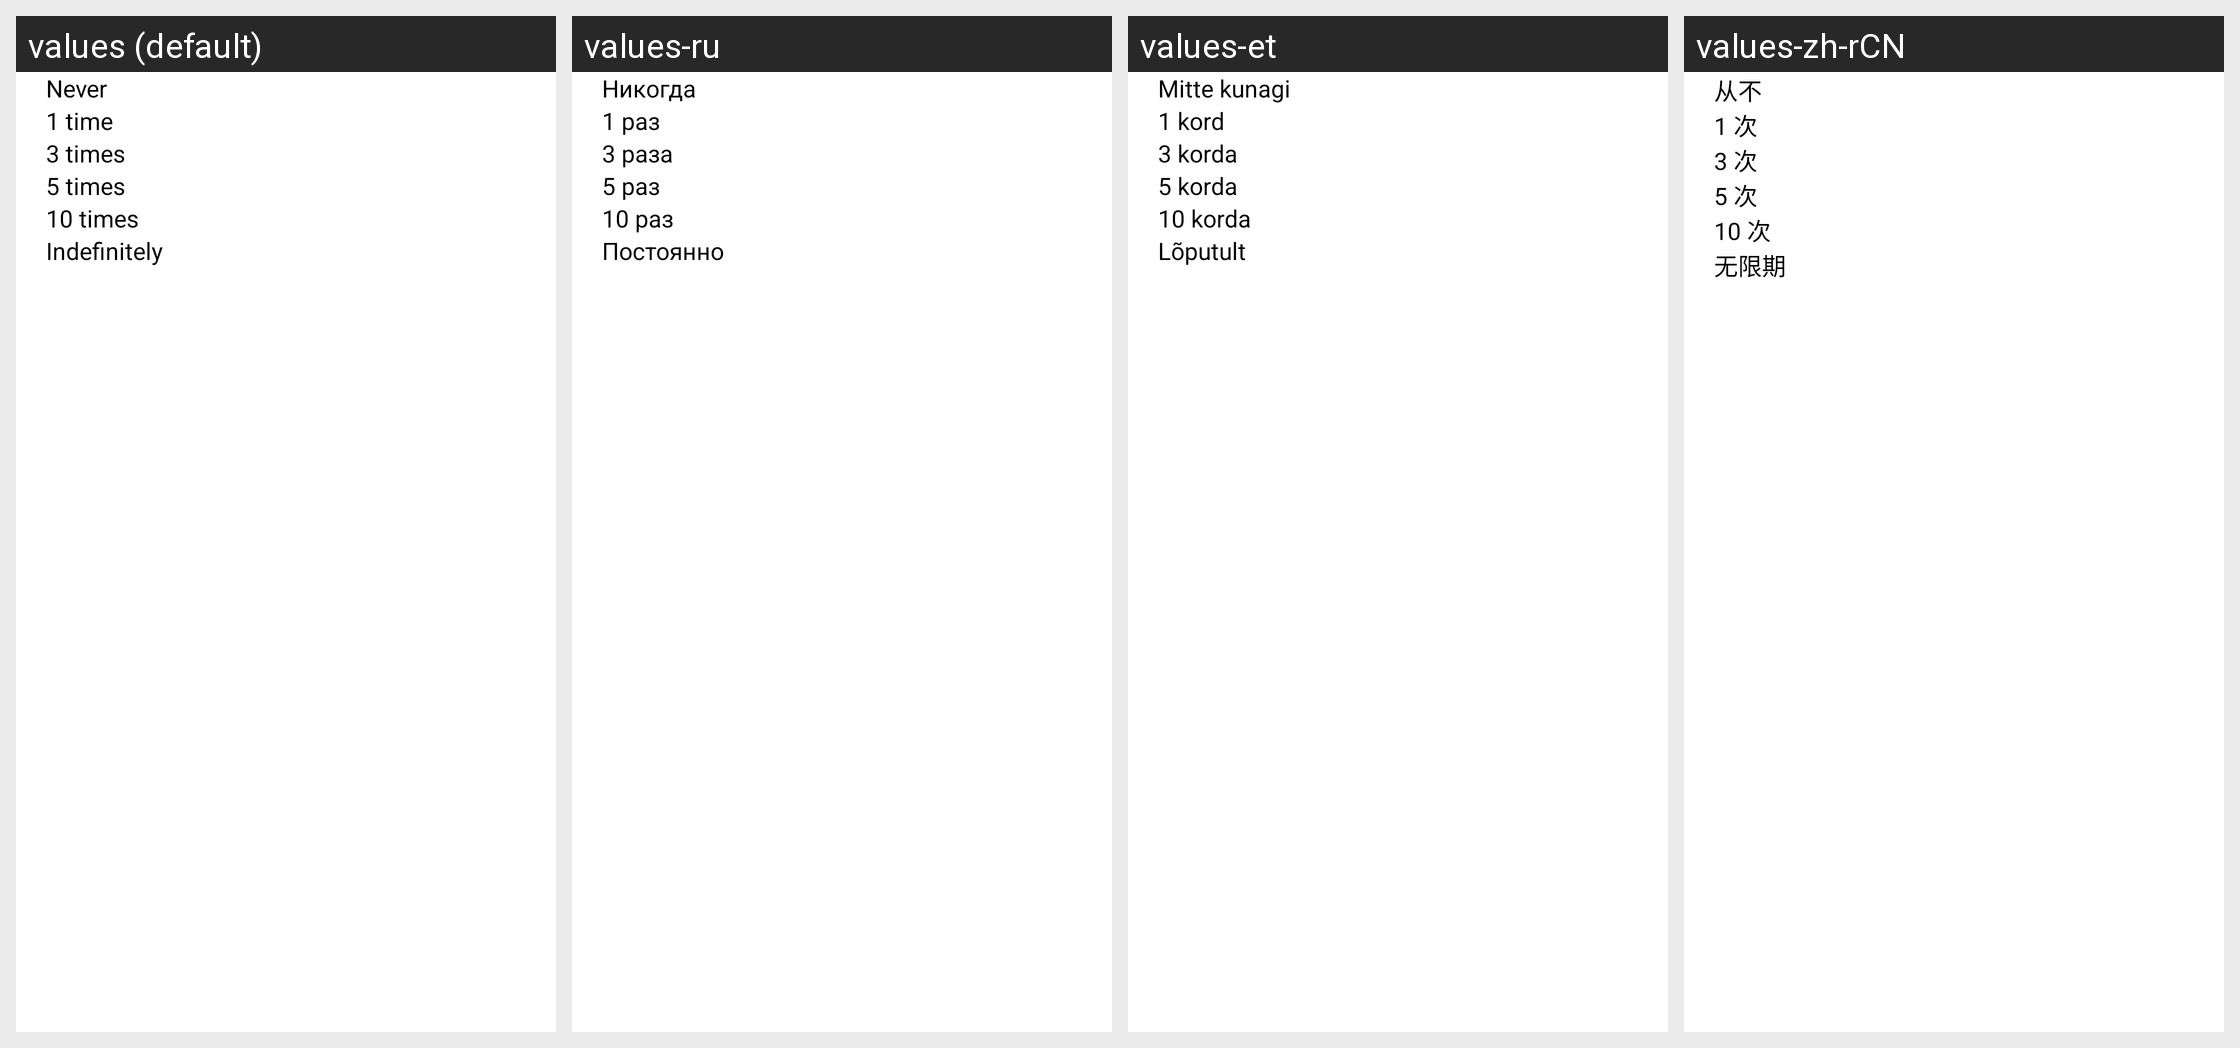

Strings drawn on this Android screen and how each of the app's shown locales translates them:
Android screen res/layout/alarm_missed_repeat_limit_dialog.xml rendered under 4 locales, left to right: values (default), values-ru, values-et, values-zh-rCN. Device: Nexus 5 (rendered at 1080×1920; each locale shown at half size, 540×960, under a caption strip naming it); theme Theme.DeskClock.
Other locales in the repository, not shown: values-af, values-am, values-ar, values-as, values-ast-rES, values-az, values-be, values-bg, values-bn, values-bs, values-ca, values-cs, values-cy, values-da, values-de, values-el, values-en-rAU, values-en-rCA, values-en-rGB, values-en-rIN, values-eo, values-es, values-es-rUS, values-eu, values-fa, values-fi, values-fr, values-fr-rCA, values-fy-rNL, values-gd, values-gl, values-gu, values-hi, values-hr, values-hu, values-hy, values-in, values-is, values-it, values-iw, values-ja, values-ka, values-kab, values-kk, values-km, values-kn, values-ko, values-ku, values-ky, values-lb, values-lo, values-lt, values-lv, values-mk, values-ml, values-mn, values-mr, values-ms, values-my, values-nb, values-ne, values-nl, values-or, values-pa, values-pl, values-pt, values-pt-rBR, values-pt-rPT, values-ro, values-si, values-sk, values-sl, values-sq, values-sr, values-sv, values-sw, values-ta, values-te, values-th, values-tl, values-tr, values-ug, values-uk, values-ur, values-uz, values-vi, values-zh-rHK, values-zh-rTW, values-zu.
Strings drawn on this screen, with the default value and each locale's value (text and hints the layout hard-codes, and strings that could not be matched under every locale, appear in the picture but are not listed):

label_never
  values: Never
  values-ru: Никогда
  values-et: Mitte kunagi
  values-zh-rCN: 从不

missed_alarm_repeat_limit_1_time
  values: 1 time
  values-ru: 1 раз
  values-et: 1 kord
  values-zh-rCN: 1 次

missed_alarm_repeat_limit_3_times
  values: 3 times
  values-ru: 3 раза
  values-et: 3 korda
  values-zh-rCN: 3 次

missed_alarm_repeat_limit_5_times
  values: 5 times
  values-ru: 5 раз
  values-et: 5 korda
  values-zh-rCN: 5 次

missed_alarm_repeat_limit_10_times
  values: 10 times
  values-ru: 10 раз
  values-et: 10 korda
  values-zh-rCN: 10 次

label_indefinitely
  values: Indefinitely
  values-ru: Постоянно
  values-et: Lõputult
  values-zh-rCN: 无限期
